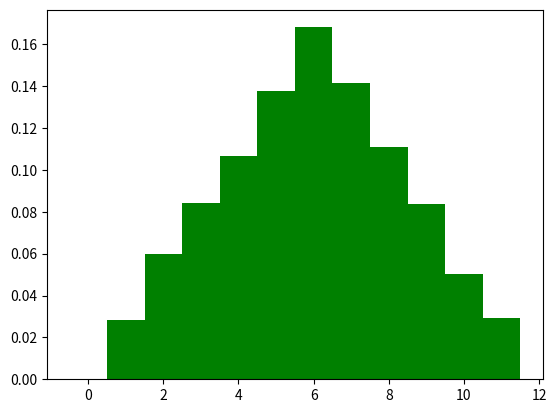

Source code (Python):

import random as rand
from math import sqrt
import numpy as np
import matplotlib.pyplot as plt

# Fixing random state for reproducibility
np.random.seed(19680801)

nb_of_launch = 10000
nb_dices = 2
dice_faces = 6
max_dice = nb_dices * 6

min_dice = nb_dices


density = []
x = []
for i in range(max_dice):
    density.append(0)
    x.append(i)

for i in range(nb_of_launch):
    sum_dices = 0
    for j in range(nb_dices):
        dice = rand.randint(1,6)
        sum_dices += dice
    density[sum_dices - 1] += 1

print(density)

for i in range(len(density)):
    density[i] = density[i] / nb_of_launch

# the histogram of the data

fig = plt.figure()


width = 1


plt.bar(x, density, width, color='g')

plt.show()